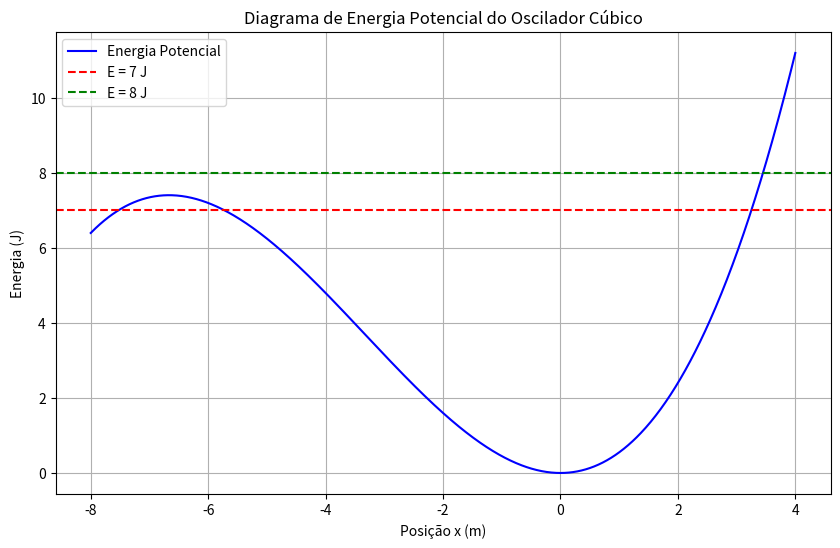
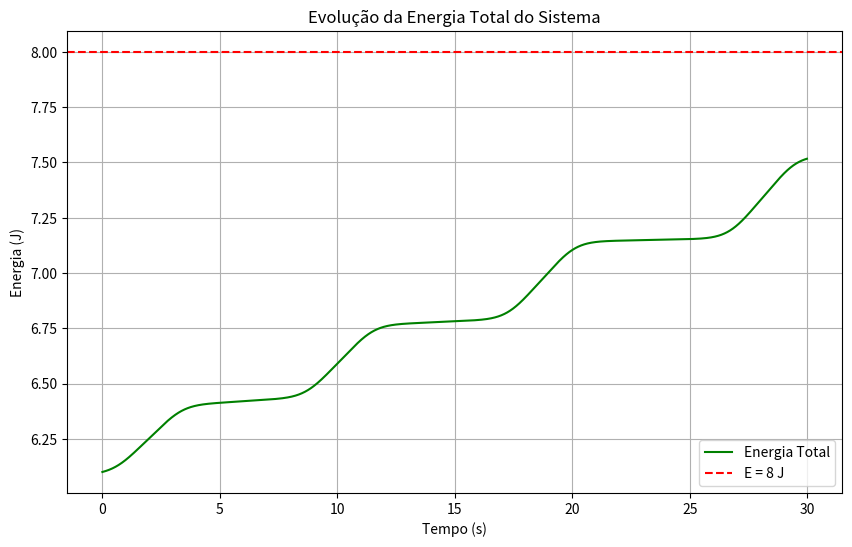
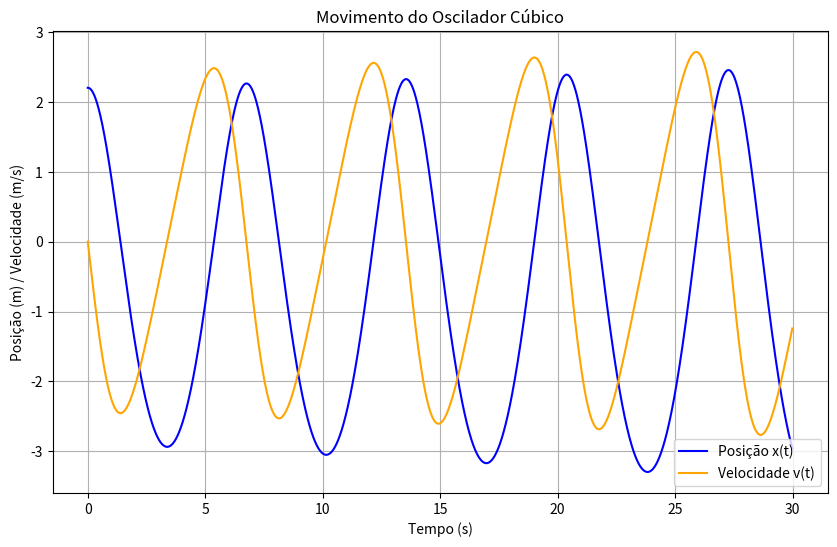
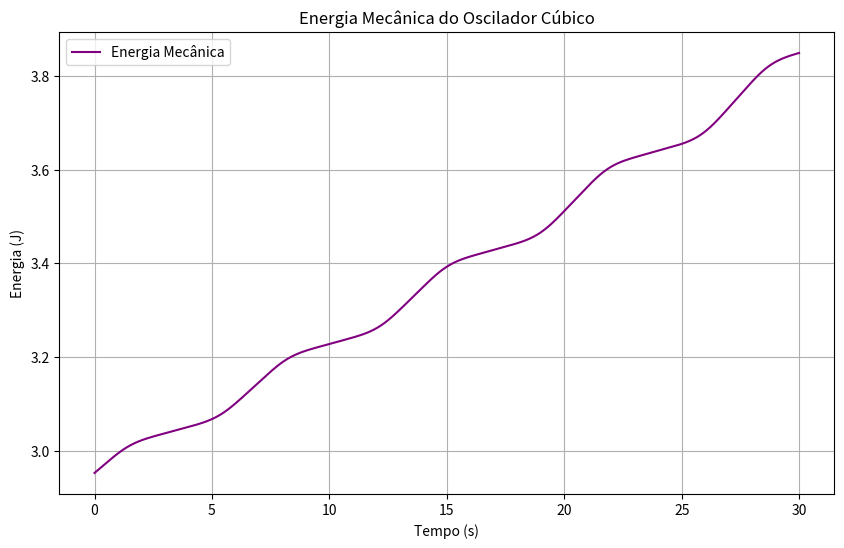

Source code (Python) for these figures, in order: (Note: this script raises an exception after producing the figures.)
import numpy as np
import matplotlib.pyplot as plt

# Dados
m = 1.0  # massa (kg)
k = 1.0  # constante elástica (N/m)
a = 0.05 # coeficiente de não linearidade (N/m²)
x0 = -2  # posição inicial
v0 = 3   # velocidade inicial

# Energia potencial
def Ep(x):
    return 0.5 * k * x**2 + a * x**3

# Força
def F(x):
    return -k * x - 3 * a * x**2

# Integração de Euler
def euler_integration(x0, v0, dt=0.01, t_total=30):
    n_steps = int(t_total / dt)
    t = np.zeros(n_steps)
    x = np.zeros(n_steps)
    v = np.zeros(n_steps)

    t[0] = 0
    x[0] = x0
    v[0] = v0

    for i in range(1, n_steps):
        t[i] = t[i-1] + dt
        x[i] = x[i-1] + v[i-1] * dt
        v[i] = v[i-1] + F(x[i-1])/m * dt
    
    return t, x, v

# PARTE 1 – Diagrama de energia potencial
x_vals = np.linspace(-8, 4, 1000)
plt.figure(figsize=(10, 6))
plt.plot(x_vals, Ep(x_vals), label='Energia Potencial', color='blue')
plt.axhline(y=7, color='red', linestyle='--', label='E = 7 J')
plt.axhline(y=8, color='green', linestyle='--', label='E = 8 J')
plt.xlabel('Posição x (m)')
plt.ylabel('Energia (J)')
plt.title('Diagrama de Energia Potencial do Oscilador Cúbico')
plt.grid(True)
plt.legend()
plt.show()

# PARTE 2 – Simulação e energia total
t, x, v = euler_integration(x0, v0, dt=0.01, t_total=30)

Ep_vals = np.array([Ep(xi) for xi in x])
Ec_vals = 0.5 * m * v**2
E_total = Ep_vals + Ec_vals

plt.figure(figsize=(10, 6))
plt.plot(t, E_total, label='Energia Total', color='green')
plt.axhline(y=8, color='red', linestyle='--', label='E = 8 J')
plt.xlabel('Tempo (s)')
plt.ylabel('Energia (J)')
plt.title('Evolução da Energia Total do Sistema')
plt.grid(True)
plt.legend()
plt.show()


### b) Calcular a lei do movimvento 

x0 = 2.2
v0 = 0.0

t, x, v = euler_integration(x0, v0, dt=0.01, t_total=30)
plt.figure(figsize=(10, 6))
plt.plot(t, x, label='Posição x(t)', color='blue')
plt.plot(t, v, label='Velocidade v(t)', color='orange')
plt.xlabel('Tempo (s)')
plt.ylabel('Posição (m) / Velocidade (m/s)')
plt.title('Movimento do Oscilador Cúbico')
plt.grid(True)
plt.legend()
plt.show()

Em = Ep(x) + 0.5 * m * v**2
plt.figure(figsize=(10, 6))
plt.plot(t, Em, label='Energia Mecânica', color='purple')
plt.xlabel('Tempo (s)')
plt.ylabel('Energia (J)')
plt.title('Energia Mecânica do Oscilador Cúbico')
plt.grid(True)
plt.legend()
plt.show()

### c) Faça a analise de Fourier da solucao encontrada



def abfourier(tp,xp,it0,it1,nf):
#
# cálculo dos coeficientes de Fourier a_nf e b_nf
#       a_nf = 2/T integral ( xp cos( nf w) ) dt   entre tp(it0) e tp(it1)
#       b_nf = 2/T integral ( xp sin( nf w) ) dt   entre tp(it0) e tp(it1)    
# integracao numerica pela aproximação trapezoidal
# input: matrizes tempo tp   (abcissas)
#                 posição xp (ordenadas) 
#       indices inicial it0
#               final   it1  (ao fim de um período)   
#       nf índice de Fourier
# output: af_bf e bf_nf  
# 
    dt=tp[1]-tp[0]
    per=tp[it1]-tp[it0]
    ome=2*np.pi/per

    s1=xp[it0]*np.cos(nf*ome*tp[it0])
    s2=xp[it1]*np.cos(nf*ome*tp[it1])
    st=xp[it0+1:it1]*np.cos(nf*ome*tp[it0+1:it1])
    soma=np.sum(st)
    
    q1=xp[it0]*np.sin(nf*ome*tp[it0])
    q2=xp[it1]*np.sin(nf*ome*tp[it1])
    qt=xp[it0+1:it1]*np.sin(nf*ome*tp[it0+1:it1])
    somq=np.sum(qt)
    
    intega=((s1+s2)/2+soma)*dt
    af=2/per*intega
    integq=((q1+q2)/2+somq)*dt
    bf=2/per*integq
    return af,bf




# Define an interval of approximately one period
it0 = 1000  # t ≈ 10s
it1 = min(3000, len(t)-1)  # t ≈ 30s (2 periods approx.), ensure within bounds
N = 30      # number of harmonics

harmonics = np.arange(1, N+1)
amplitudes = []

for n in harmonics:
    a_n, b_n = abfourier(t, x, it0, it1, n)
    amp = np.sqrt(a_n**2 + b_n**2)
    amplitudes.append(amp)

plt.figure(figsize=(10, 6))
plt.stem(harmonics, amplitudes, use_line_collection=True)
plt.xlabel('n (harmonic)')
plt.ylabel('Amplitude')
plt.title('Fourier Spectrum of Position x(t)')
plt.grid(True)
plt.show()